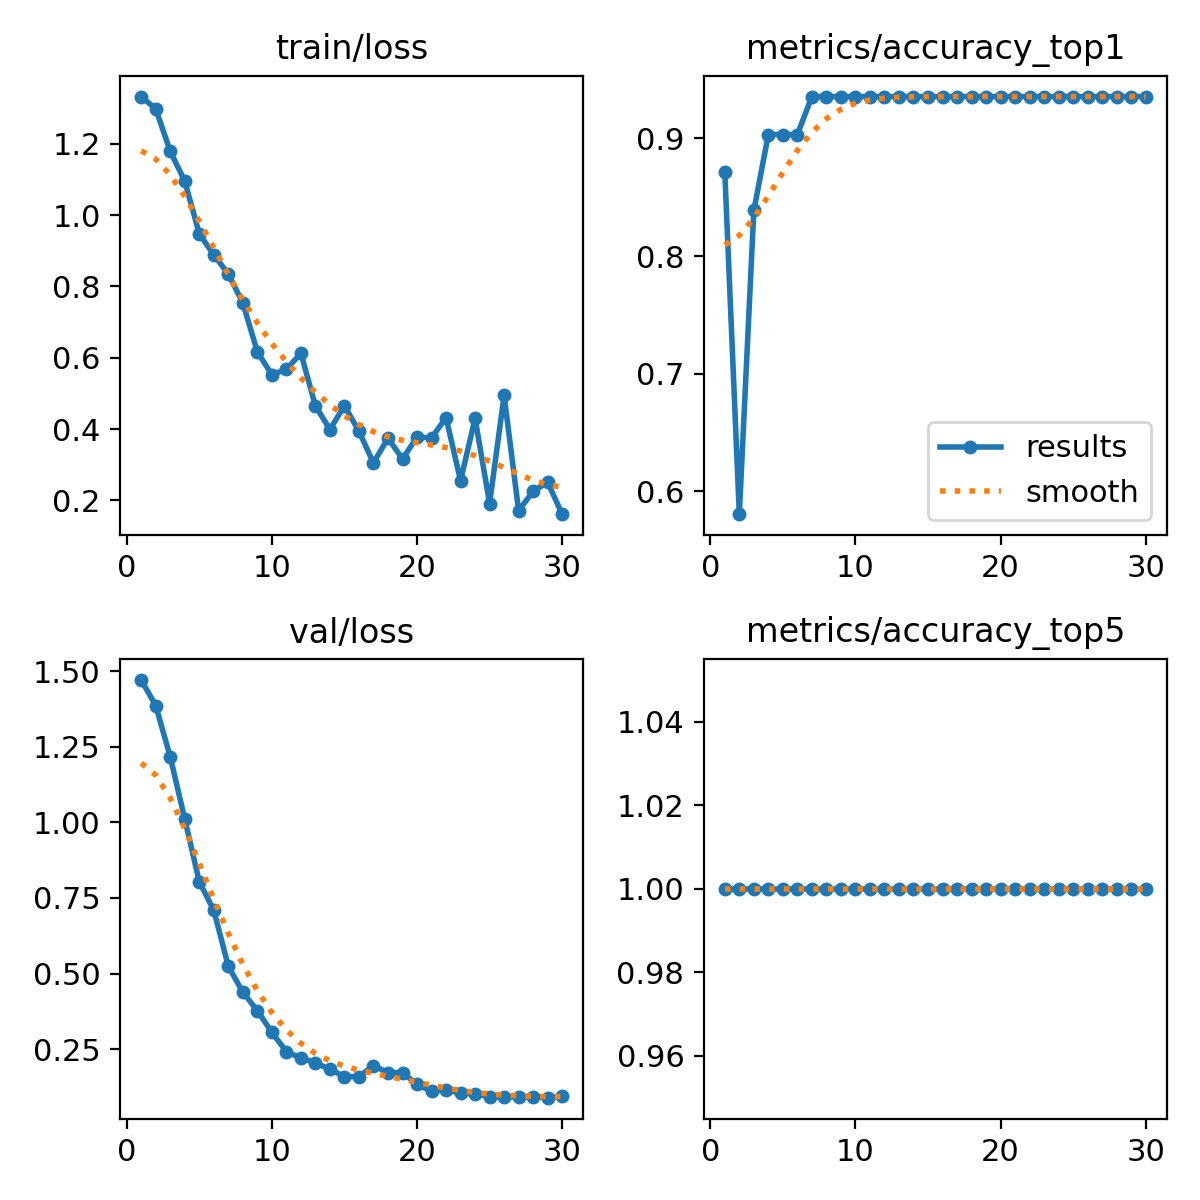

Data behind this chart, as committed beside it:
epoch, time, train/loss, metrics/accuracy_top1, metrics/accuracy_top5, val/loss, lr/pg0, lr/pg1, lr/pg2
1, 9.485, 1.333, 0.871, 1, 1.471, 3.333e-05, 3.333e-05, 3.333e-05
2, 19.1, 1.298, 0.5806, 1, 1.387, 7.52036e-05, 7.52036e-05, 7.52036e-05
3, 22.73, 1.179, 0.8387, 1, 1.217, 0.0001141, 0.0001141, 0.0001141
4, 26.32, 1.095, 0.9032, 1, 1.011, 0.0001502, 0.0001502, 0.0001502
5, 29.93, 0.9472, 0.9032, 1, 0.8038, 0.0001832, 0.0001832, 0.0001832
6, 33.53, 0.8888, 0.9032, 1, 0.709, 0.0002134, 0.0002134, 0.0002134
7, 37.44, 0.8346, 0.9355, 1, 0.5239, 0.0002406, 0.0002406, 0.0002406
8, 41.19, 0.7535, 0.9355, 1, 0.4381, 0.0002649, 0.0002649, 0.0002649
9, 44.85, 0.6165, 0.9355, 1, 0.3769, 0.0002862, 0.0002862, 0.0002862
10, 48.63, 0.5523, 0.9355, 1, 0.3054, 0.0003046, 0.0003046, 0.0003046
11, 52.35, 0.5674, 0.9355, 1, 0.2413, 0.0003201, 0.0003201, 0.0003201
12, 56.07, 0.6124, 0.9355, 1, 0.2203, 0.0003326, 0.0003326, 0.0003326
13, 59.7, 0.465, 0.9355, 1, 0.2045, 0.0003422, 0.0003422, 0.0003422
14, 63.26, 0.3986, 0.9355, 1, 0.1825, 0.0003489, 0.0003489, 0.0003489
15, 66.98, 0.4655, 0.9355, 1, 0.1589, 0.0003527, 0.0003527, 0.0003527
16, 70.86, 0.3936, 0.9355, 1, 0.1589, 0.0003535, 0.0003535, 0.0003535
17, 74.75, 0.3048, 0.9355, 1, 0.1949, 0.0003513, 0.0003513, 0.0003513
18, 78.62, 0.3745, 0.9355, 1, 0.1721, 0.0003463, 0.0003463, 0.0003463
19, 82.42, 0.316, 0.9355, 1, 0.1719, 0.0003383, 0.0003383, 0.0003383
20, 86.29, 0.3774, 0.9355, 1, 0.133, 0.0003274, 0.0003274, 0.0003274
21, 90.17, 0.375, 0.9355, 1, 0.1102, 0.0003135, 0.0003135, 0.0003135
22, 93.98, 0.432, 0.9355, 1, 0.1161, 0.0002967, 0.0002967, 0.0002967
23, 97.88, 0.2548, 0.9355, 1, 0.1035, 0.000277, 0.000277, 0.000277
24, 101.6, 0.4302, 0.9355, 1, 0.1027, 0.0002544, 0.0002544, 0.0002544
25, 105.3, 0.191, 0.9355, 1, 0.09179, 0.0002288, 0.0002288, 0.0002288
26, 108.8, 0.4943, 0.9355, 1, 0.09182, 0.0001944, 0.0001944, 0.0001944
27, 112.4, 0.1709, 0.9355, 1, 0.09064, 0.0001578, 0.0001578, 0.0001578
28, 116, 0.2255, 0.9355, 1, 0.09287, 0.0001211, 0.0001211, 0.0001211
29, 119.5, 0.2508, 0.9355, 1, 0.08908, 8.4436e-05, 8.4436e-05, 8.4436e-05
30, 123.1, 0.1611, 0.9355, 1, 0.09381, 4.7773e-05, 4.7773e-05, 4.7773e-05
